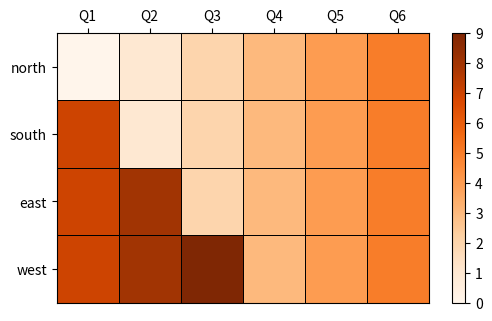

Write Python code to recreate this figure.
# Heat map with pcolormesh and category labels centred on cells, gridlines between cells.
import numpy as np
import matplotlib.pyplot as plt

rows = ["north", "south", "east", "west"]
cols = ["Q1", "Q2", "Q3", "Q4", "Q5", "Q6"]
vals = np.arange(24).reshape(4, 6) % 7 + np.arange(4)[:, None]
fig, ax = plt.subplots(figsize=(6, 3.5))
mesh = ax.pcolormesh(vals, cmap="Oranges", edgecolors="k", linewidth=0.5)
ax.set_xticks(np.arange(len(cols)) + 0.5, cols)
ax.set_yticks(np.arange(len(rows)) + 0.5, rows)
ax.xaxis.tick_top()
ax.invert_yaxis()
fig.colorbar(mesh, ax=ax)
print(vals.max(), mesh.get_array().size)
fig.savefig("regions.png")
